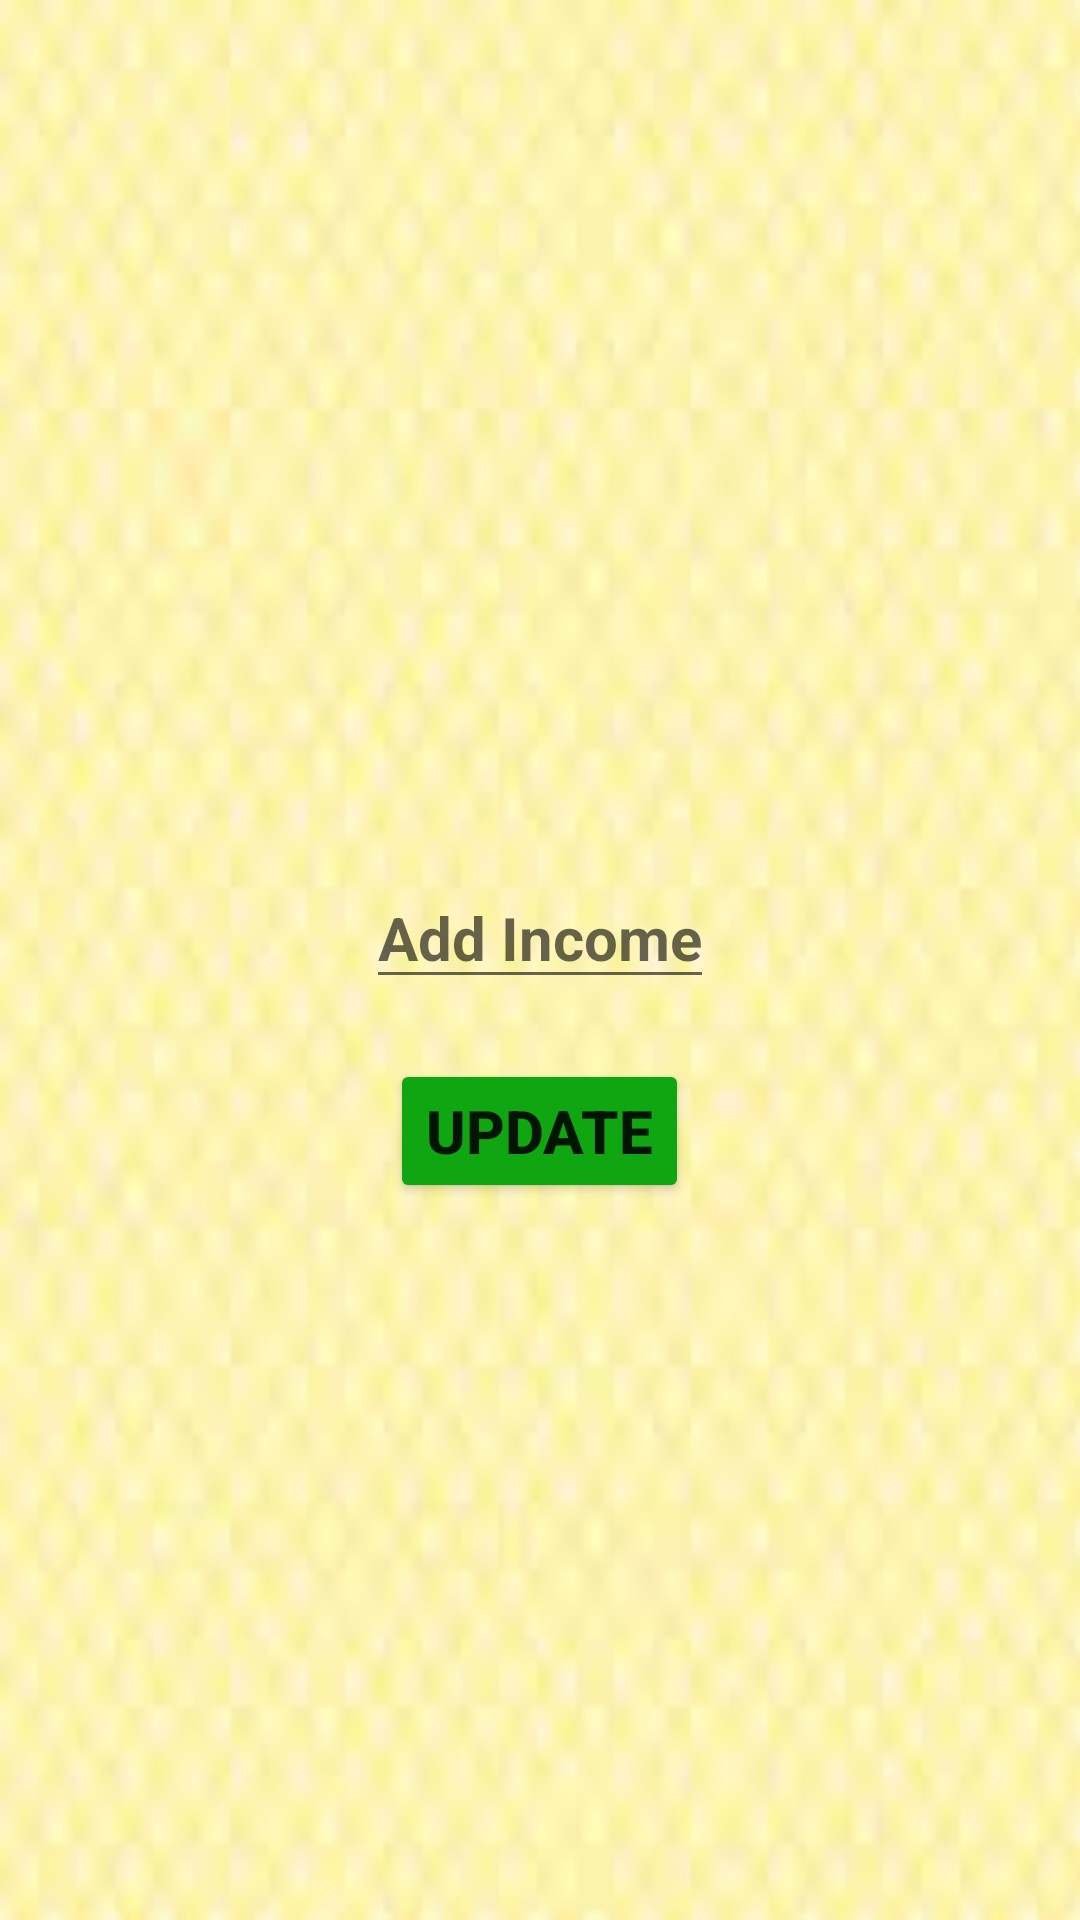

Layout XML and referenced resources for this Android screen:
<!-- AndroidManifest.xml: application theme Theme.DBank -->
<!-- res/layout/activity_addincome.xml -->
<?xml version="1.0" encoding="utf-8"?>
<LinearLayout xmlns:android="http://schemas.android.com/apk/res/android"

    xmlns:app="http://schemas.android.com/apk/res-auto"
    xmlns:tools="http://schemas.android.com/tools"
    android:layout_width="match_parent"
    android:orientation="vertical"
    android:padding="10dp"
    android:gravity="center"
    android:background="@drawable/img1"
    android:layout_height="match_parent"
    tools:context=".Addincome">

    <EditText
        android:layout_width="wrap_content"
        android:layout_height="wrap_content"
        android:hint="Add Income"
        android:textSize="20dp"
        android:textStyle="bold"
        android:inputType="number"
        android:id="@+id/addinc"
        android:layout_marginTop="50dp"
        />
    <Button
        android:layout_width="wrap_content"
        android:layout_height="wrap_content"
        android:text="Update"
        android:textStyle="bold"
        android:textSize="20dp"
        android:layout_marginTop="20dp"
        android:id="@+id/incomupbt"
        android:backgroundTint="#0FA611"/>

</LinearLayout>
<!-- resources referenced by this layout -->
<resources>
  <!-- drawable img1: jpg bitmap (drawable, 2473 bytes) -->
  <style name="Theme.DBank" parent="Theme.MaterialComponents.DayNight.DarkActionBar">
          
          <item name="colorPrimary">@color/purple_500</item>
          <item name="colorPrimaryVariant">@color/purple_700</item>
          <item name="colorOnPrimary">@color/white</item>
          
          <item name="colorSecondary">@color/teal_200</item>
          <item name="colorSecondaryVariant">@color/teal_700</item>
          <item name="colorOnSecondary">@color/black</item>
          
          <item name="android:statusBarColor" tools:targetApi="l">?attr/colorPrimaryVariant</item>
          
      </style>
  <!-- not gathered from this repository: default colours our renderer supplied (Android Studio template values) -->
  <color name="purple_500">#FF6200EE</color>
  <color name="purple_700">#FF3700B3</color>
  <color name="teal_200">#FF03DAC5</color>
  <color name="teal_700">#FF018786</color>
  <color name="black">#FF000000</color>
  <color name="white">#FFFFFFFF</color>
</resources>
